The GitHub repository caglahuner/alcohol contains a labelled image folder "alcohol" with 2 categories: alcoholic, non alcoholic. Examples follow, each with its label.

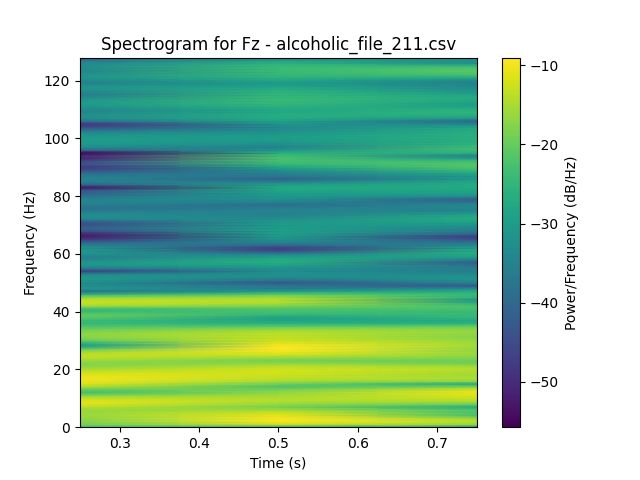
Label: alcoholic

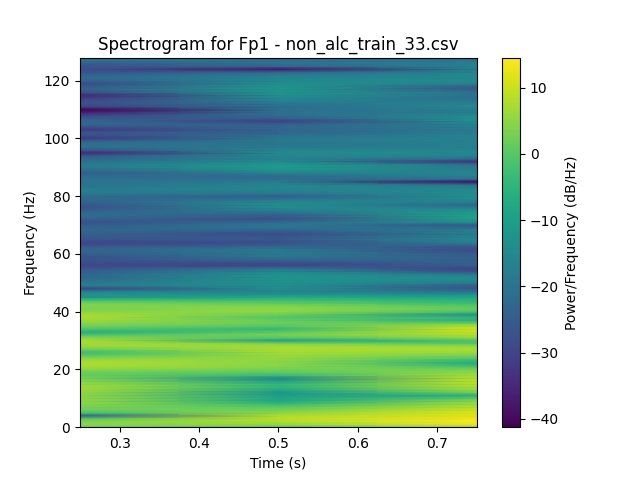
Label: non alcoholic

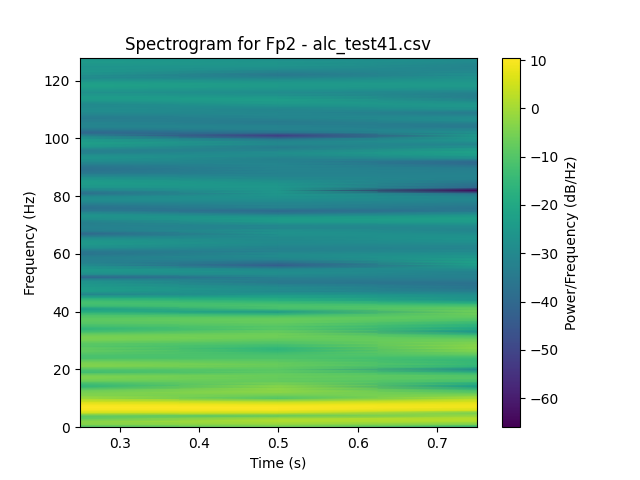
Label: alcoholic

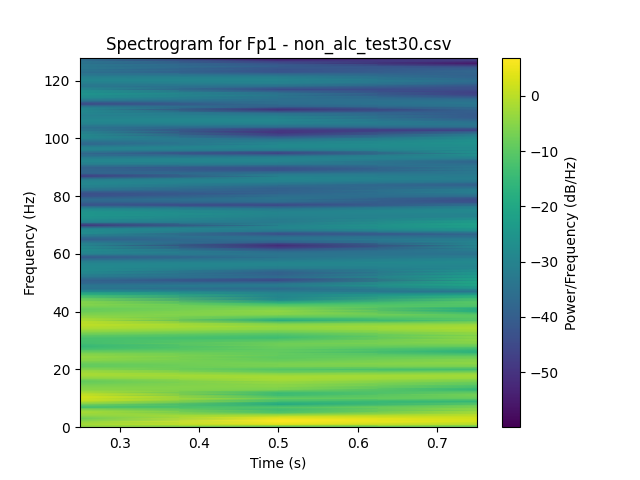
Label: non alcoholic

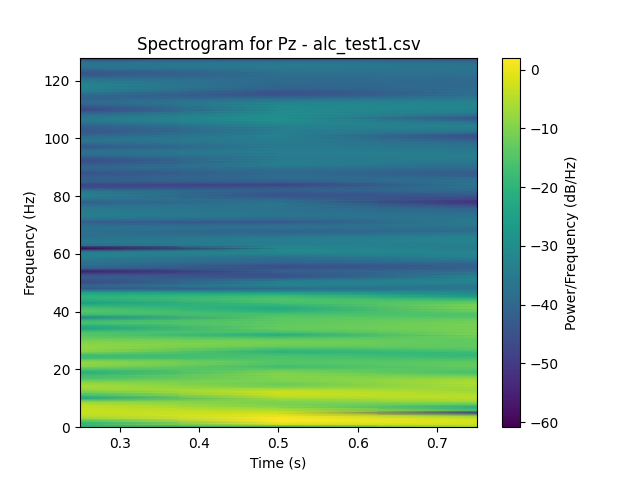
Label: alcoholic

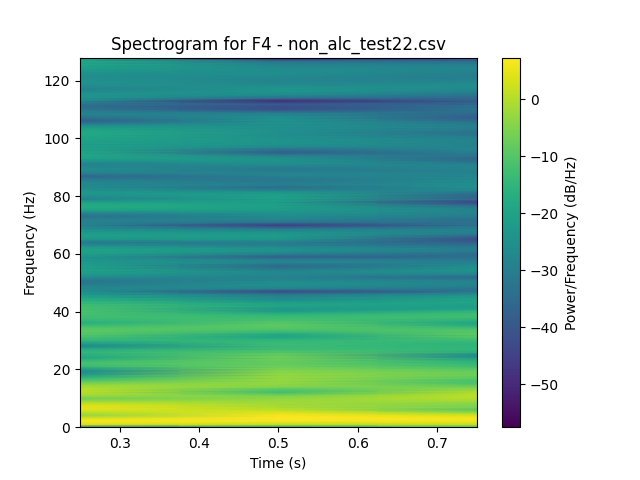
Label: non alcoholic
